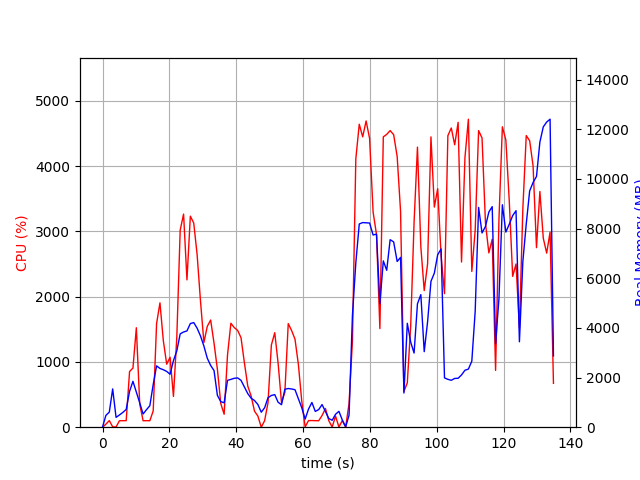

Source data for this figure (header and first rows):
elapsed_time, nproc, cpu, mem_real, mem_virtual
5.507469177246094e-05, 1, 0.0, 10.19, 3186
1.008, 3, 46.6, 477.7, 1761
2.021, 3, 101.0, 606.6, 1757
3.031, 10, 5.9, 1542, 5513
4.043, 2, 3.0, 396.7, 1721
5.055, 2, 99.1, 491.8, 1805
6.064, 2, 99.9, 594.6, 1911
7.075, 2, 100.0, 714.5, 2049
8.085, 4, 852.8, 1445, 3847
9.097, 5, 906.3, 1847, 4946
10.11, 4, 1524, 1416, 3978
11.12, 3, 357.5, 982.9, 3147
12.13, 2, 99.1, 529.7, 1871
13.14, 2, 100.1, 704.9, 2115
14.15, 2, 99.2, 864.2, 2303
15.16, 4, 249.8, 1719, 4234
16.17, 4, 1587, 2470, 5035
17.18, 4, 1905, 2366, 5043
18.19, 4, 1326, 2314, 5277
19.2, 4, 965.2, 2246, 5508
20.2, 4, 1072, 2132, 5797
21.21, 5, 471.3, 2681, 7110
22.22, 5, 1383, 3076, 7669
23.23, 6, 3020, 3760, 8400
24.24, 6, 3265, 3834, 8713
25.26, 5, 2257, 3877, 8071
26.27, 5, 3233, 4174, 8393
27.28, 5, 3127, 4213, 8541
28.3, 5, 2643, 3986, 8644
29.31, 5, 1928, 3671, 8992
30.32, 4, 1298, 3269, 8319
31.33, 3, 1544, 2779, 6593
32.34, 3, 1642, 2487, 6204
33.35, 3, 1289, 2283, 6286
34.36, 2, 887.8, 1284, 3502
35.37, 2, 363.0, 1029, 3588
36.38, 2, 198.3, 983.1, 3608
37.39, 2, 1104, 1887, 3926
38.4, 2, 1592, 1925, 3926
39.41, 2, 1526, 1969, 3978
40.42, 2, 1483, 1985, 4016
41.43, 2, 1371, 1887, 4030
42.44, 2, 987.9, 1620, 4030
43.45, 2, 630.1, 1352, 4030
44.46, 2, 476.6, 1167, 4054
45.47, 2, 245.8, 1074, 4142
46.48, 2, 170.4, 914, 4142
47.49, 2, 0.0, 603.7, 2251
48.5, 2, 100.1, 782.6, 2487
49.5, 2, 374.5, 1186, 2922
50.51, 2, 1259, 1278, 2682
51.52, 2, 1448, 1311, 2815
52.53, 2, 978.7, 1004, 3007
53.54, 2, 377.7, 906.1, 3087
54.55, 2, 533.9, 1527, 3238
55.56, 2, 1587, 1558, 3238
56.57, 2, 1481, 1539, 3252
57.59, 2, 1348, 1509, 3268
58.6, 2, 960.3, 1149, 3310
59.61, 2, 396.9, 781.3, 3310
... 74 more rows
